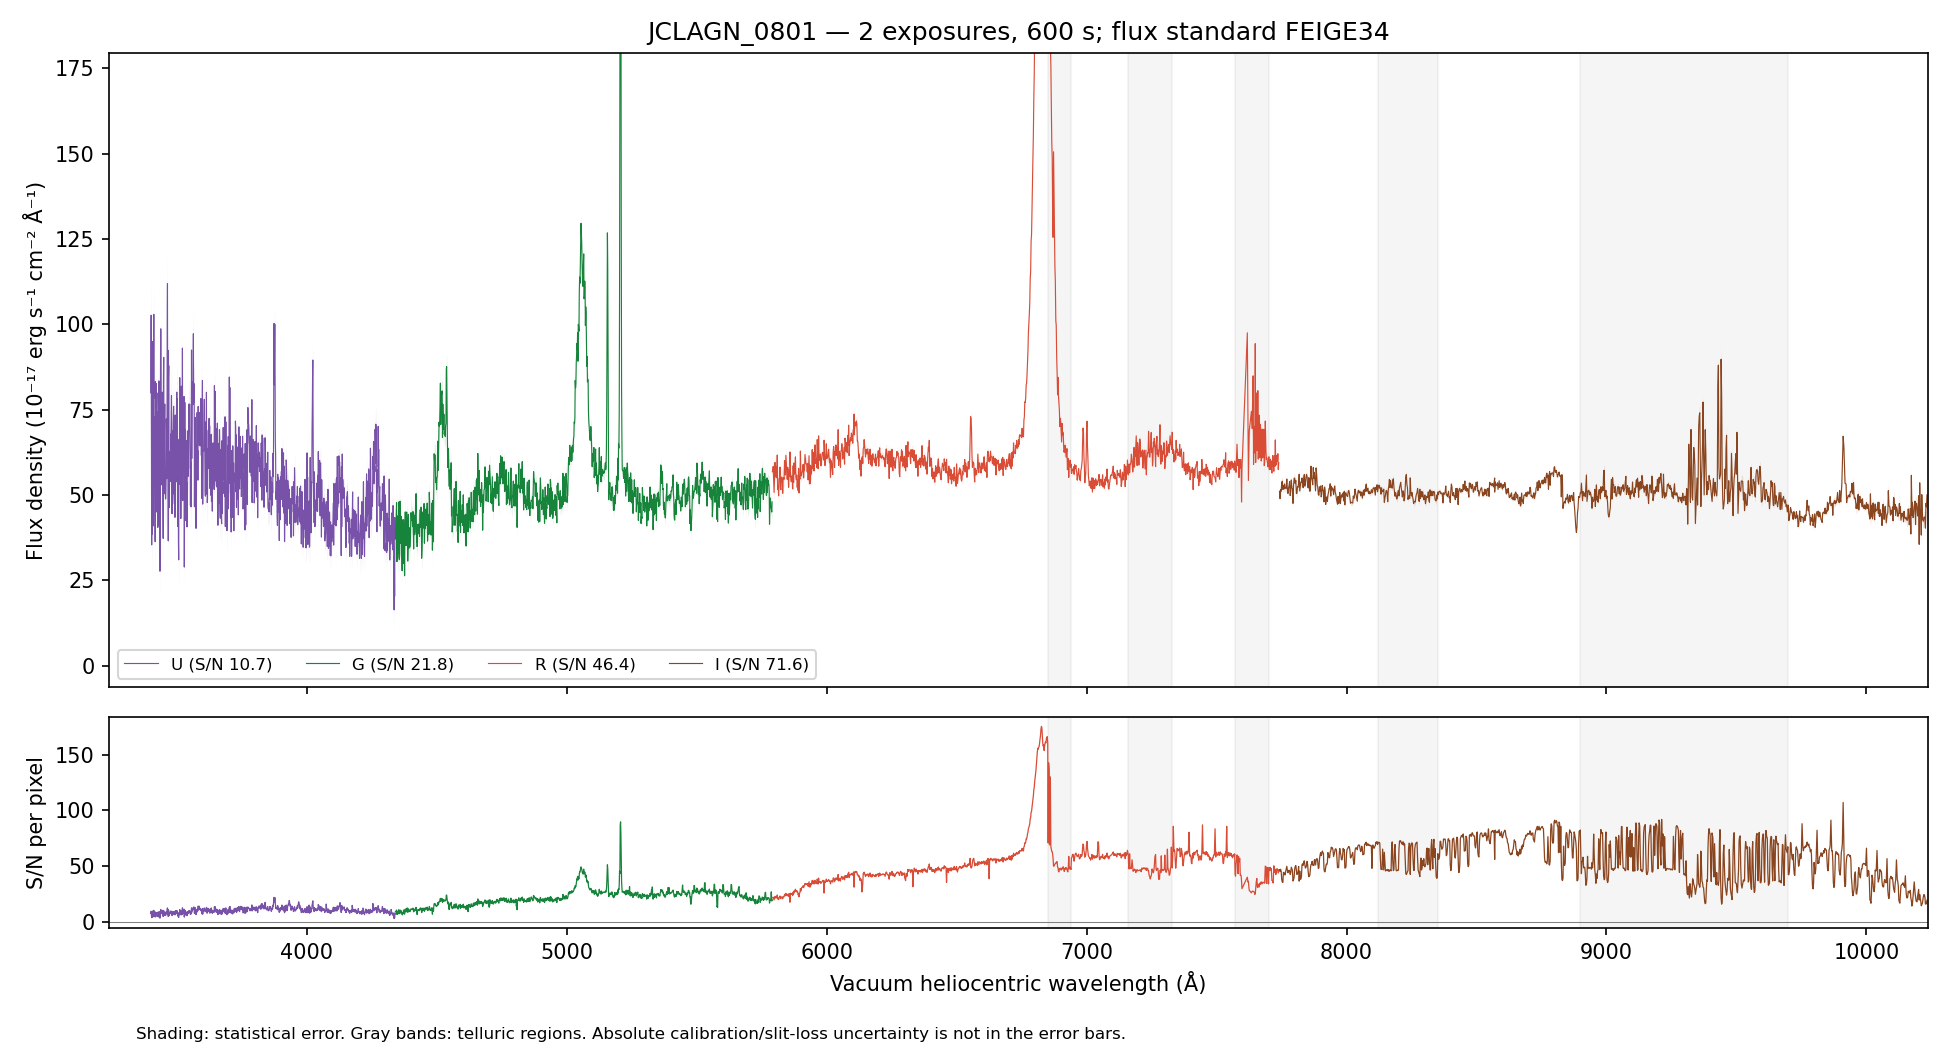

Data behind this chart, as committed beside it:
WAVE_VAC_HELIO_A, FLUX, FLUX_ERR, FLUX_UNCORR, ERR_UNCORR, TELLURIC, TELLURIC_ERR, FLUX_ALTSTD, MASK, QUALITY, CHANNEL
3242, 51.67, 16.61, 51.67, 16.61, 1.0, 0.0, 86.02, False, 2, U
3243, 69.99, 16.7, 69.99, 16.7, 1.0, 0.0, 116.6, False, 2, U
3244, 67.44, 16.16, 67.44, 16.16, 1.0, 0.0, 112.5, False, 2, U
3245, 101.7, 23.01, 101.7, 23.01, 1.0, 0.0, 169.7, False, 2, U
3245, 102.2, 23.58, 102.2, 23.58, 1.0, 0.0, 170.5, False, 2, U
3246, 51.79, 16.36, 51.79, 16.36, 1.0, 0.0, 86.43, False, 2, U
3247, 47.71, 16.19, 47.71, 16.19, 1.0, 0.0, 79.63, False, 2, U
3248, 86.49, 15.61, 86.49, 15.61, 1.0, 0.0, 144.3, False, 2, U
3249, 68.65, 14.74, 68.65, 14.74, 1.0, 0.0, 114.5, False, 2, U
3250, 78.5, 14.88, 78.5, 14.88, 1.0, 0.0, 130.9, False, 2, U
3251, 80.18, 15.06, 80.18, 15.06, 1.0, 0.0, 133.6, False, 2, U
3252, 45.52, 15.07, 45.52, 15.07, 1.0, 0.0, 75.83, False, 2, U
3253, 66.29, 15.52, 66.29, 15.52, 1.0, 0.0, 110.3, False, 2, U
3254, 78.75, 15.5, 78.75, 15.5, 1.0, 0.0, 131, False, 2, U
3255, 103.8, 16.18, 103.8, 16.18, 1.0, 0.0, 172.5, False, 2, U
3256, 74.76, 16.5, 74.76, 16.5, 1.0, 0.0, 124.2, False, 2, U
3257, 45.03, 16.73, 45.03, 16.73, 1.0, 0.0, 74.71, False, 2, U
3258, 100.9, 16.98, 100.9, 16.98, 1.0, 0.0, 167.2, False, 2, U
3259, 93.96, 17.26, 93.96, 17.26, 1.0, 0.0, 155.6, False, 2, U
3260, 107, 17.44, 107, 17.44, 1.0, 0.0, 177.1, False, 2, U
3261, 91.17, 17.1, 91.17, 17.1, 1.0, 0.0, 150.8, False, 2, U
3262, 84.18, 17, 84.18, 17, 1.0, 0.0, 139.2, False, 2, U
3263, 82.87, 16.81, 82.87, 16.81, 1.0, 0.0, 136.9, False, 2, U
3264, 92.23, 16.31, 92.23, 16.31, 1.0, 0.0, 152.4, False, 2, U
3265, 70.48, 16.01, 70.48, 16.01, 1.0, 0.0, 116.4, False, 2, U
3266, 55.14, 16.12, 55.14, 16.12, 1.0, 0.0, 91.06, False, 2, U
3267, 51.67, 16.64, 51.67, 16.64, 1.0, 0.0, 85.34, False, 2, U
3268, 58.7, 16.78, 58.7, 16.78, 1.0, 0.0, 96.95, False, 2, U
3269, 79.64, 16.72, 79.64, 16.72, 1.0, 0.0, 131.6, False, 2, U
3270, 78.55, 16.17, 78.55, 16.17, 1.0, 0.0, 129.8, False, 2, U
3271, 55.37, 15.39, 55.37, 15.39, 1.0, 0.0, 91.52, False, 2, U
3272, 73.42, 15.45, 73.42, 15.45, 1.0, 0.0, 121.4, False, 2, U
3273, 38.6, 15.19, 38.6, 15.19, 1.0, 0.0, 63.84, False, 2, U
3274, 46.66, 15.6, 46.66, 15.6, 1.0, 0.0, 77.21, False, 2, U
3275, 55.82, 15.57, 55.82, 15.57, 1.0, 0.0, 92.4, False, 2, U
3277, 105.6, 15.52, 105.6, 15.52, 1.0, 0.0, 175, False, 2, U
3278, 67.8, 15.19, 67.8, 15.19, 1.0, 0.0, 112.3, False, 2, U
3279, 55.66, 14.41, 55.66, 14.41, 1.0, 0.0, 92.27, False, 2, U
3280, 65.51, 14.32, 65.51, 14.32, 1.0, 0.0, 108.6, False, 2, U
3281, 67.02, 14.46, 67.02, 14.46, 1.0, 0.0, 111.2, False, 2, U
3282, 63.35, 14.42, 63.35, 14.42, 1.0, 0.0, 105.2, False, 2, U
3283, 104.8, 14.61, 104.8, 14.61, 1.0, 0.0, 174.1, False, 2, U
3284, 98.04, 14.62, 98.04, 14.62, 1.0, 0.0, 162.9, False, 2, U
3285, 74.53, 14.65, 74.53, 14.65, 1.0, 0.0, 123.9, False, 2, U
3286, 66.39, 14.24, 66.39, 14.24, 1.0, 0.0, 110.4, False, 2, U
3287, 90.14, 13.76, 90.14, 13.76, 1.0, 0.0, 149.9, False, 2, U
3288, 89.27, 13.68, 89.27, 13.68, 1.0, 0.0, 148.5, False, 2, U
3289, 52.99, 14.09, 52.99, 14.09, 1.0, 0.0, 88.15, False, 2, U
3290, 84.25, 14.91, 84.25, 14.91, 1.0, 0.0, 140.2, False, 2, U
3291, 72.09, 15.25, 72.09, 15.25, 1.0, 0.0, 120, False, 2, U
3292, 50.28, 15.08, 50.28, 15.08, 1.0, 0.0, 83.7, False, 2, U
3293, 85.35, 15.36, 85.35, 15.36, 1.0, 0.0, 142.1, False, 2, U
3294, 54.33, 15.28, 54.33, 15.28, 1.0, 0.0, 90.49, False, 2, U
3295, 90.99, 15.49, 90.99, 15.49, 1.0, 0.0, 151.6, False, 2, U
3296, 88.36, 15.3, 88.36, 15.3, 1.0, 0.0, 147.2, False, 2, U
3297, 77.84, 15.26, 77.84, 15.26, 1.0, 0.0, 129.7, False, 2, U
3298, 29.06, 14.72, 29.06, 14.72, 1.0, 0.0, 48.43, False, 2, U
3299, 61.86, 14.92, 61.86, 14.92, 1.0, 0.0, 103.1, False, 2, U
3300, 91.63, 15.41, 91.63, 15.41, 1.0, 0.0, 152.7, False, 2, U
3301, 52.14, 15.23, 52.14, 15.23, 1.0, 0.0, 86.92, False, 2, U
... 4,410 more rows
